Run: headless pygame with SDL's dummy video driver; simulated clock (each Clock.tick advances the game by its frame time, no real sleeping); random seed 0; keys injected as events and as key.get_pressed() state; mouse plan: one left click at the window centre at the start of phase 2, then a move to the lower-right quarter at the start of phase 3.
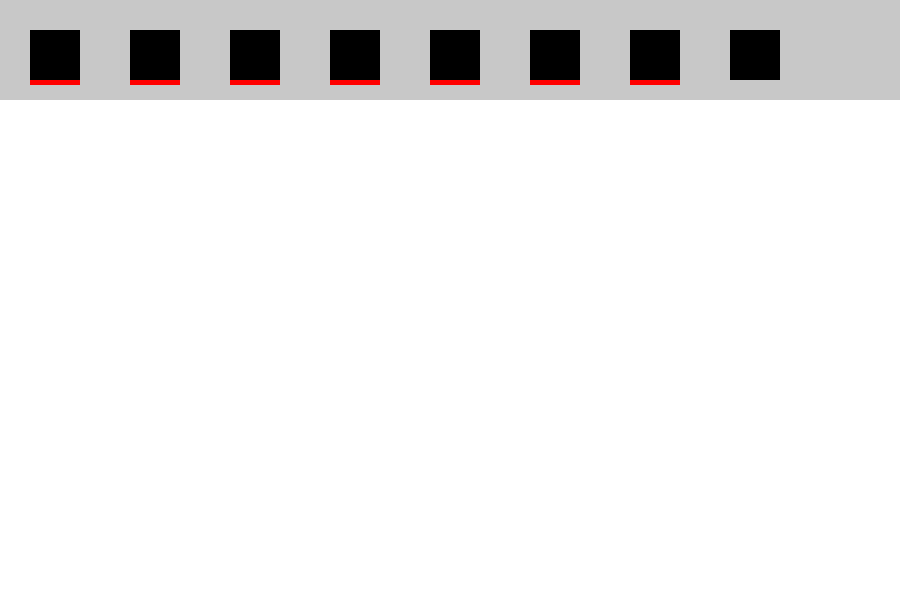
Frame 1 of 4 · flips 1–60 · no input
Frame 2 of 4 · flips 61–180 · clicked the window centre · tapped SPACE, RETURN · held RIGHT (→), D · screen unchanged from frame 1, image omitted
Frame 3 of 4 · flips 181–300 · moved the mouse to the lower-right quarter · held DOWN (↓), S · screen unchanged from frame 2, image omitted
Frame 4 of 4 · flips 301–420 · held LEFT (←), A, UP (↑), W · screen unchanged from frame 3, image omitted

The pygame program that drew these frames:

import pygame
import sys

pygame.init()
screen = pygame.display.set_mode((900, 600))
white = [255, 255, 255]
red = [255,0,0]
green = [0,255,0]
blue = [0,0,255]
black = [0,0,0]
MenuColor = [200,200,200]
width = 900
height = 600
size = (width,height)

mousePos = (0,0) 


screen.fill(white)
botoesMenu=[]

def iniciaMenu():
	pygame.draw.rect(screen,(200,200,200),pygame.Rect(0,0,width,100)) # Menu cinza principal

	aux = (width//30)
	pygame.draw.rect(screen,black,pygame.Rect((width//30),(width//30),50,50))     # Botao Externo Linha
	pygame.draw.rect(screen,red,pygame.Rect((width//30),(width//30)+50,50,5))         # Botao Linha
	botoesMenu.append((aux,(width//30),(aux+50),(aux+50)))

	aux = (width//30)+100
	pygame.draw.rect(screen,black,pygame.Rect((width//30)+100,(width//30),50,50))     # Botao Externo Linha
	pygame.draw.rect(screen,red,pygame.Rect(aux,(width//30)+50,50,5))
	botoesMenu.append((aux,(width//30),(aux+50),(width//30)+50))

	aux = (width//30)+200
	pygame.draw.rect(screen,black,pygame.Rect((width//30)+200,(width//30),50,50))     # Botao Externo Linha
	pygame.draw.rect(screen,red,pygame.Rect(aux,(width//30)+50,50,5))
	botoesMenu.append((aux,(width//30),(aux+50),(width//30)+50))

	aux = (width//30)+300
	pygame.draw.rect(screen,black,pygame.Rect((width//30)+300,(width//30),50,50))     # Botao Externo Linha
	pygame.draw.rect(screen,red,pygame.Rect(aux,(width//30)+50,50,5))
	botoesMenu.append((aux,(width//30),(aux+50),(width//30)+50))

	aux = (width//30)+400
	pygame.draw.rect(screen,black,pygame.Rect((width//30)+400,(width//30),50,50))     # Botao Externo Linha
	pygame.draw.rect(screen,red,pygame.Rect(aux,(width//30)+50,50,5))
	botoesMenu.append((aux,(width//30),(aux+50),(width//30)+50))

	aux = (width//30)+500
	pygame.draw.rect(screen,black,pygame.Rect((width//30)+500,(width//30),50,50))     # Botao Externo Linha
	pygame.draw.rect(screen,red,pygame.Rect(aux,(width//30)+50,50,5))
	botoesMenu.append((aux,(width//30),(aux+50),(width//30)+50))

	aux = (width//30)+600
	pygame.draw.rect(screen,black,pygame.Rect((width//30)+600,(width//30),50,50))     # Botao Externo Linha
	pygame.draw.rect(screen,red,pygame.Rect(aux,(width//30)+50,50,5))
	botoesMenu.append((aux,(width//30),(aux+50),(width//30)+50))

	aux = (width//30)+700
	pygame.draw.rect(screen,black,pygame.Rect((width//30)+700,(width//30),50,50))     # Botao Externo Linha
	botoesMenu.append((aux,(width//30),(aux+50),(width//30)+50))



def muda_botao(pos):
	print(pos)
	if pos[1]<100:
		for i in range(len(botoesMenu)):
			aux = botoesMenu[i][0]
			if pos[0]>= botoesMenu[i][0] and pos[0]<=botoesMenu[i][2] and pos[1]>=botoesMenu[i][1] and pos[1]<=botoesMenu[i][3]:
					pygame.draw.rect(screen,green,pygame.Rect(aux,(width//30)+50,50,5))
					print("botao ",i, "mp - ",pos, " posBot - ",botoesMenu[i])
			else:
				pygame.draw.rect(screen,MenuColor,pygame.Rect(aux,(width//30)+50,50,5))
		pygame.display.update()		




iniciaMenu()
print(botoesMenu)



while 1 :
	for event in pygame.event.get():
		if event.type == pygame.QUIT:
			sys.exit()

		if event.type == pygame.MOUSEBUTTONDOWN:
			muda_botao(pygame.mouse.get_pos())
		pygame.display.update()		

	pygame.display.update()		
